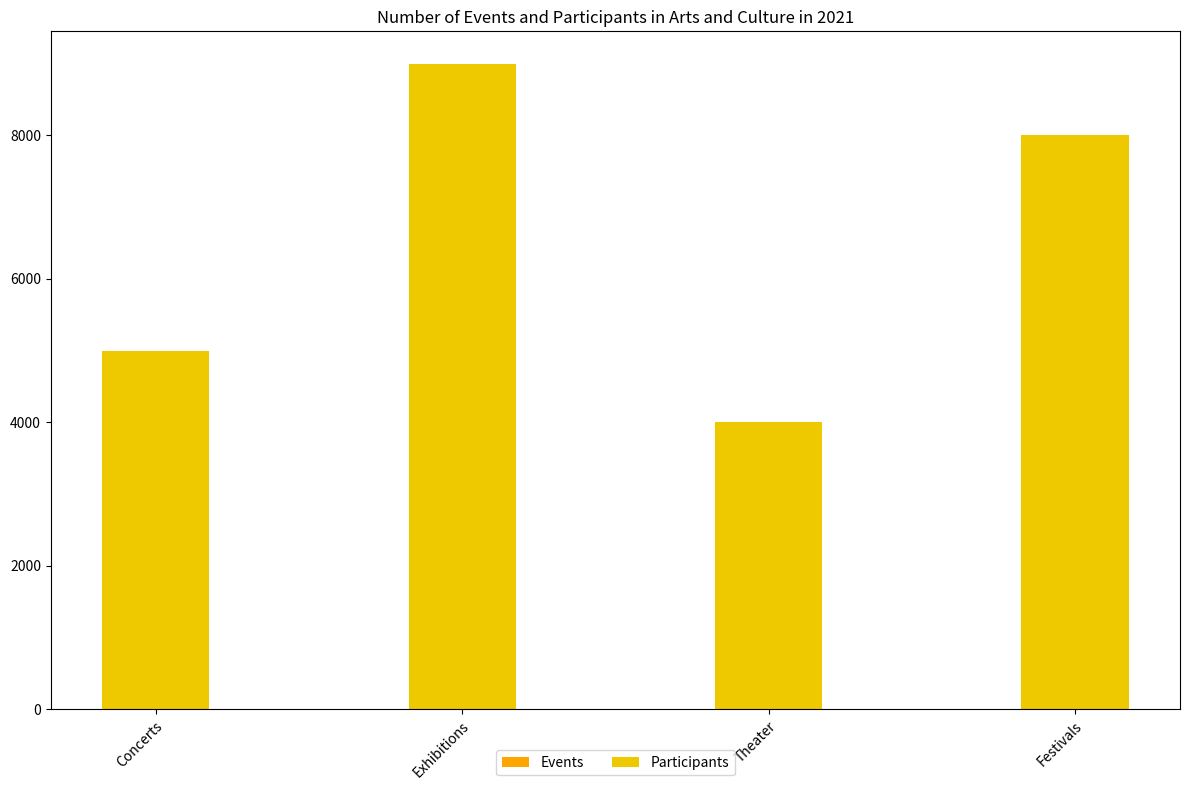

Generate this figure with matplotlib: (Note: this script raises an exception after producing the figure.)

import matplotlib.pyplot as plt
import numpy as np

# Create figure
fig = plt.figure(figsize = (12,8))
ax = fig.add_subplot(1,1,1)

# Set data
types = ['Concerts', 'Exhibitions', 'Theater', 'Festivals']
events = [30, 50, 25, 20]
participants = [5000, 9000, 4000, 8000]

# Plot
ax.bar(types, events, width=0.35, bottom=0, color='#FFA500', label="Events")
ax.bar(types, participants, width=0.35, bottom=0, color='#EEC900', label="Participants")

# Set x ticks and rotate labels
ax.set_xticks(np.arange(len(types)))
ax.set_xticklabels(types, rotation=45, ha="right", wrap=True)

# Set legend
ax.legend(loc="upper center", bbox_to_anchor=(0.5, -0.05), ncol=2)

# Set title
ax.set_title('Number of Events and Participants in Arts and Culture in 2021')

# Fit figure and save
fig.tight_layout()
fig.savefig('bar chart/png/550.png')
plt.clf()
